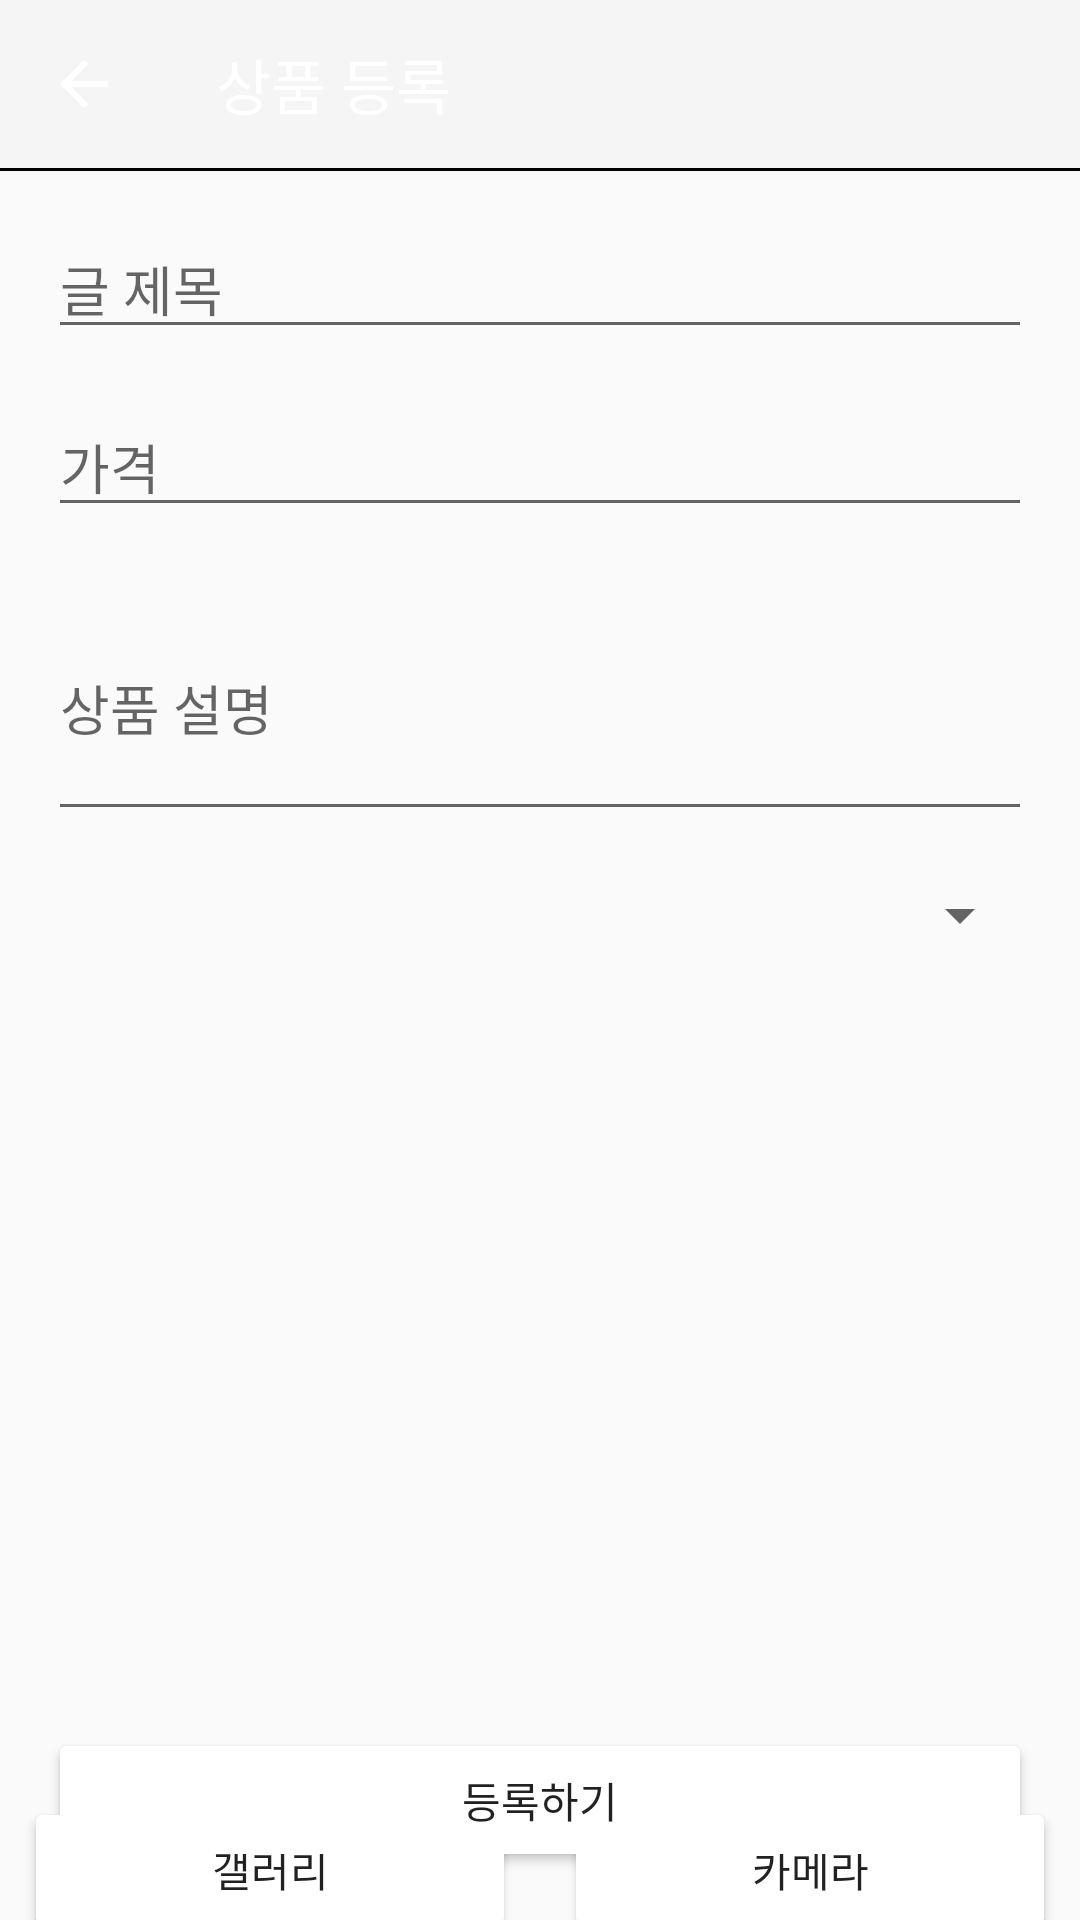

Reconstruct the res/layout file that produces this screen, plus the resources it refers to.
<!-- AndroidManifest.xml: application theme Theme.Sintoburi -->
<!-- res/layout/fragment_add_product.xml -->
<?xml version="1.0" encoding="utf-8"?>
<androidx.constraintlayout.widget.ConstraintLayout xmlns:android="http://schemas.android.com/apk/res/android"
    xmlns:app="http://schemas.android.com/apk/res-auto"
    xmlns:tools="http://schemas.android.com/tools"
    android:layout_width="match_parent"
    android:layout_height="match_parent">

    
    <androidx.appcompat.widget.Toolbar
        android:id="@+id/toolbar"
        android:layout_width="match_parent"
        android:layout_height="?attr/actionBarSize"
        android:background="?attr/colorPrimary"
        android:theme="@style/ThemeOverlay.AppCompat.Dark.ActionBar"
        app:title="상품 등록"
        app:titleTextColor="@android:color/white"
        app:navigationIcon="?attr/homeAsUpIndicator"
        app:popupTheme="@style/ThemeOverlay.AppCompat.Light"
        app:layout_constraintTop_toTopOf="parent" />

    
    <View
        android:id="@+id/toolbarUnderLineView"
        android:layout_width="0dp"
        android:layout_height="1dp"
        android:background="@color/black"
        app:layout_constraintEnd_toEndOf="parent"
        app:layout_constraintStart_toStartOf="parent"
        app:layout_constraintTop_toBottomOf="@id/toolbar" />

    
    <EditText
        android:id="@+id/titleEditText"
        android:layout_width="0dp"
        android:layout_height="wrap_content"
        android:layout_marginStart="16dp"
        android:layout_marginTop="16dp"
        android:layout_marginEnd="16dp"
        android:hint="글 제목"
        app:layout_constraintEnd_toEndOf="parent"
        app:layout_constraintStart_toStartOf="parent"
        app:layout_constraintTop_toBottomOf="@id/toolbarUnderLineView" />

    
    <EditText
        android:id="@+id/priceEditText"
        android:layout_width="0dp"
        android:layout_height="wrap_content"
        android:layout_marginStart="16dp"
        android:layout_marginTop="16dp"
        android:layout_marginEnd="16dp"
        android:hint="가격"
        android:inputType="numberDecimal"
        app:layout_constraintEnd_toEndOf="parent"
        app:layout_constraintStart_toStartOf="parent"
        app:layout_constraintTop_toBottomOf="@id/titleEditText" />

    
    <EditText
        android:id="@+id/descriptionEditText"
        android:layout_width="0dp"
        android:layout_height="wrap_content"
        android:layout_marginStart="16dp"
        android:layout_marginTop="16dp"
        android:layout_marginEnd="16dp"
        android:hint="상품 설명"
        android:inputType="textMultiLine"
        android:minLines="3"
        android:maxLines="5"
        app:layout_constraintEnd_toEndOf="parent"
        app:layout_constraintStart_toStartOf="parent"
        app:layout_constraintTop_toBottomOf="@id/priceEditText" />

    
    <Spinner
        android:id="@+id/tagSpinner"
        android:layout_width="0dp"
        android:layout_height="wrap_content"
        android:layout_marginStart="16dp"
        android:layout_marginTop="16dp"
        android:layout_marginEnd="16dp"
        app:layout_constraintEnd_toEndOf="parent"
        app:layout_constraintStart_toStartOf="parent"
        app:layout_constraintTop_toBottomOf="@id/descriptionEditText" />

    
    <ImageView
        android:id="@+id/photoImageView"
        android:layout_width="250dp"
        android:layout_height="250dp"
        android:layout_marginTop="16dp"
        app:layout_constraintBottom_toTopOf="@id/galleryButton"
        app:layout_constraintEnd_toEndOf="parent"
        app:layout_constraintStart_toStartOf="parent"
        app:layout_constraintTop_toBottomOf="@id/tagSpinner" />

    
    <Button
        android:id="@+id/galleryButton"
        android:layout_width="0dp"
        android:layout_height="wrap_content"
        android:layout_marginStart="8dp"
        android:layout_marginTop="16dp"
        android:layout_marginEnd="8dp"
        android:backgroundTint="@color/white"
        android:text="갤러리"
        app:layout_constraintEnd_toStartOf="@+id/cameraButton"
        app:layout_constraintHorizontal_chainStyle="packed"
        app:layout_constraintStart_toStartOf="parent"
        app:layout_constraintTop_toBottomOf="@id/photoImageView" />

    
    <Button
        android:id="@+id/cameraButton"
        android:layout_width="0dp"
        android:layout_height="wrap_content"
        android:layout_marginStart="8dp"
        android:layout_marginTop="16dp"
        android:layout_marginEnd="8dp"
        android:backgroundTint="@color/white"
        android:text="카메라"
        app:layout_constraintEnd_toEndOf="parent"
        app:layout_constraintStart_toEndOf="@id/galleryButton"
        app:layout_constraintTop_toBottomOf="@id/photoImageView" />

    
    <Button
        android:id="@+id/submitButton"
        android:layout_width="0dp"
        android:layout_height="wrap_content"
        android:layout_marginStart="16dp"
        android:layout_marginEnd="16dp"
        android:layout_marginBottom="16dp"
        android:backgroundTint="@color/white"
        android:text="등록하기"
        app:layout_constraintBottom_toBottomOf="parent"
        app:layout_constraintEnd_toEndOf="parent"
        app:layout_constraintStart_toStartOf="parent" />

    
    <ProgressBar
        android:id="@+id/progressBar"
        android:layout_width="wrap_content"
        android:layout_height="wrap_content"
        android:layout_marginTop="16dp"
        android:visibility="gone"
        app:layout_constraintBottom_toBottomOf="@id/photoImageView"
        app:layout_constraintEnd_toEndOf="@id/photoImageView"
        app:layout_constraintStart_toStartOf="@id/photoImageView"
        app:layout_constraintTop_toTopOf="@id/photoImageView"
        tools:visibility="visible" />

</androidx.constraintlayout.widget.ConstraintLayout>
<!-- resources referenced by this layout -->
<resources>
  <color name="black">#FF000000</color>
  <color name="white">#FFFFFFFF</color>
  <style name="Theme.Sintoburi" parent="Base.Theme.Sintoburi" />
  <style name="Base.Theme.Sintoburi" parent="Theme.AppCompat.Light">
          
          <item name="windowNoTitle">true</item>
          
      </style>
</resources>
